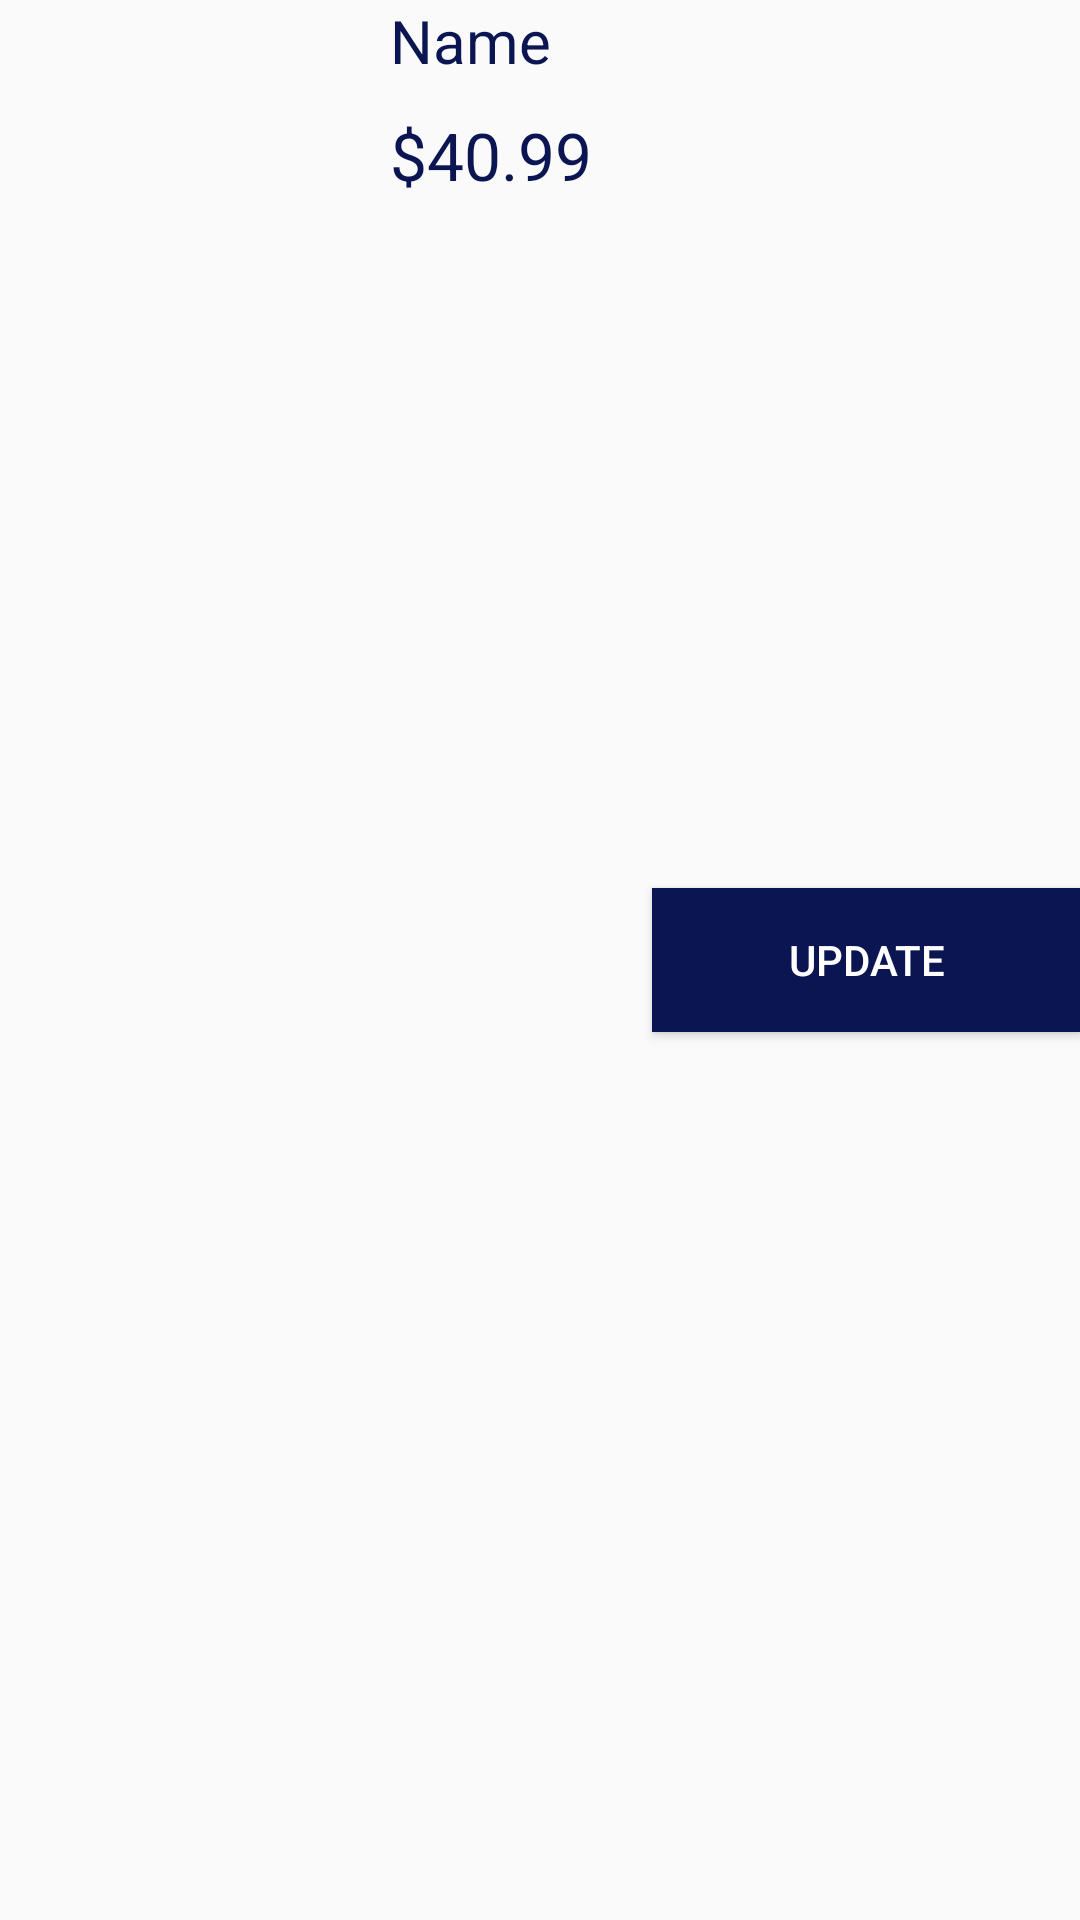

Layout XML and referenced resources for this Android screen:
<!-- AndroidManifest.xml: application theme Theme.BookStoreAppliaction -->
<!-- res/layout/admin_book_items.xml -->
<?xml version="1.0" encoding="utf-8"?>
<LinearLayout xmlns:android="http://schemas.android.com/apk/res/android"
    xmlns:app="http://schemas.android.com/apk/res-auto"
    android:layout_width="match_parent"
    android:layout_height="wrap_content"
    android:orientation="horizontal"
    android:background="@drawable/custom_layout_border"
    android:layout_marginBottom="10dp">

    <ImageView
        android:layout_width="100dp"
        android:layout_height="match_parent"
        android:id="@+id/imgBooks"
        android:layout_marginLeft="10dp"/>

    <LinearLayout
        android:layout_width="wrap_content"
        android:layout_height="wrap_content"
        android:orientation="vertical"
        android:layout_marginLeft="20dp"
        android:layout_marginRight="20dp">

        <TextView
            android:layout_width="wrap_content"
            android:layout_height="wrap_content"
            android:id="@+id/tvNames"
            android:text="Name"
            android:textColor="@color/blue"
            android:textSize="20sp"/>

        <TextView
            android:layout_width="wrap_content"
            android:layout_height="wrap_content"
            android:id="@+id/tvPrices"
            android:text="$40.99"
            android:textSize="22sp"
            android:textColor="@color/blue"
            android:layout_marginTop="10dp"/>

    </LinearLayout>

    <Button
        android:id="@+id/btnUpdate"
        android:layout_width="wrap_content"
        android:layout_height="wrap_content"
        android:layout_weight="1"
        android:layout_gravity="center_vertical"
        android:background="@color/blue"
        android:textColor="@color/white"
        android:text="Update" />

</LinearLayout>
<!-- resources referenced by this layout -->
<resources>
  <color name="blue">#0a1551</color>
  <color name="white">#FFFFFFFF</color>
  <style name="Theme.BookStoreAppliaction" parent="Base.Theme.BookStoreAppliaction" />
  <style name="Base.Theme.BookStoreAppliaction" parent="Theme.AppCompat.DayNight.DarkActionBar">
          
          
          <item name="colorPrimary">@color/blue</item>
      </style>
</resources>
